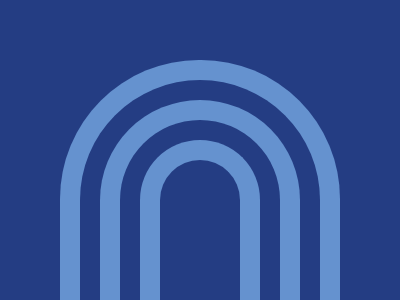

Write a web page that renders exactly this picture using CSS.

<style>
  * {
    background: #243d83;
    * {
      margin: 140 140 0;
      border-radius: 92Q 92Q 0 0;
      border: 20px solid#6592CF;
      border-bottom: none;
      color: #6592cf;
      box-shadow: 0 0 0 20px#243D83, 0 0 0 40px, 0 0 0 60px#243D83, 0 0 0 80px;
    }
  }
</style>
